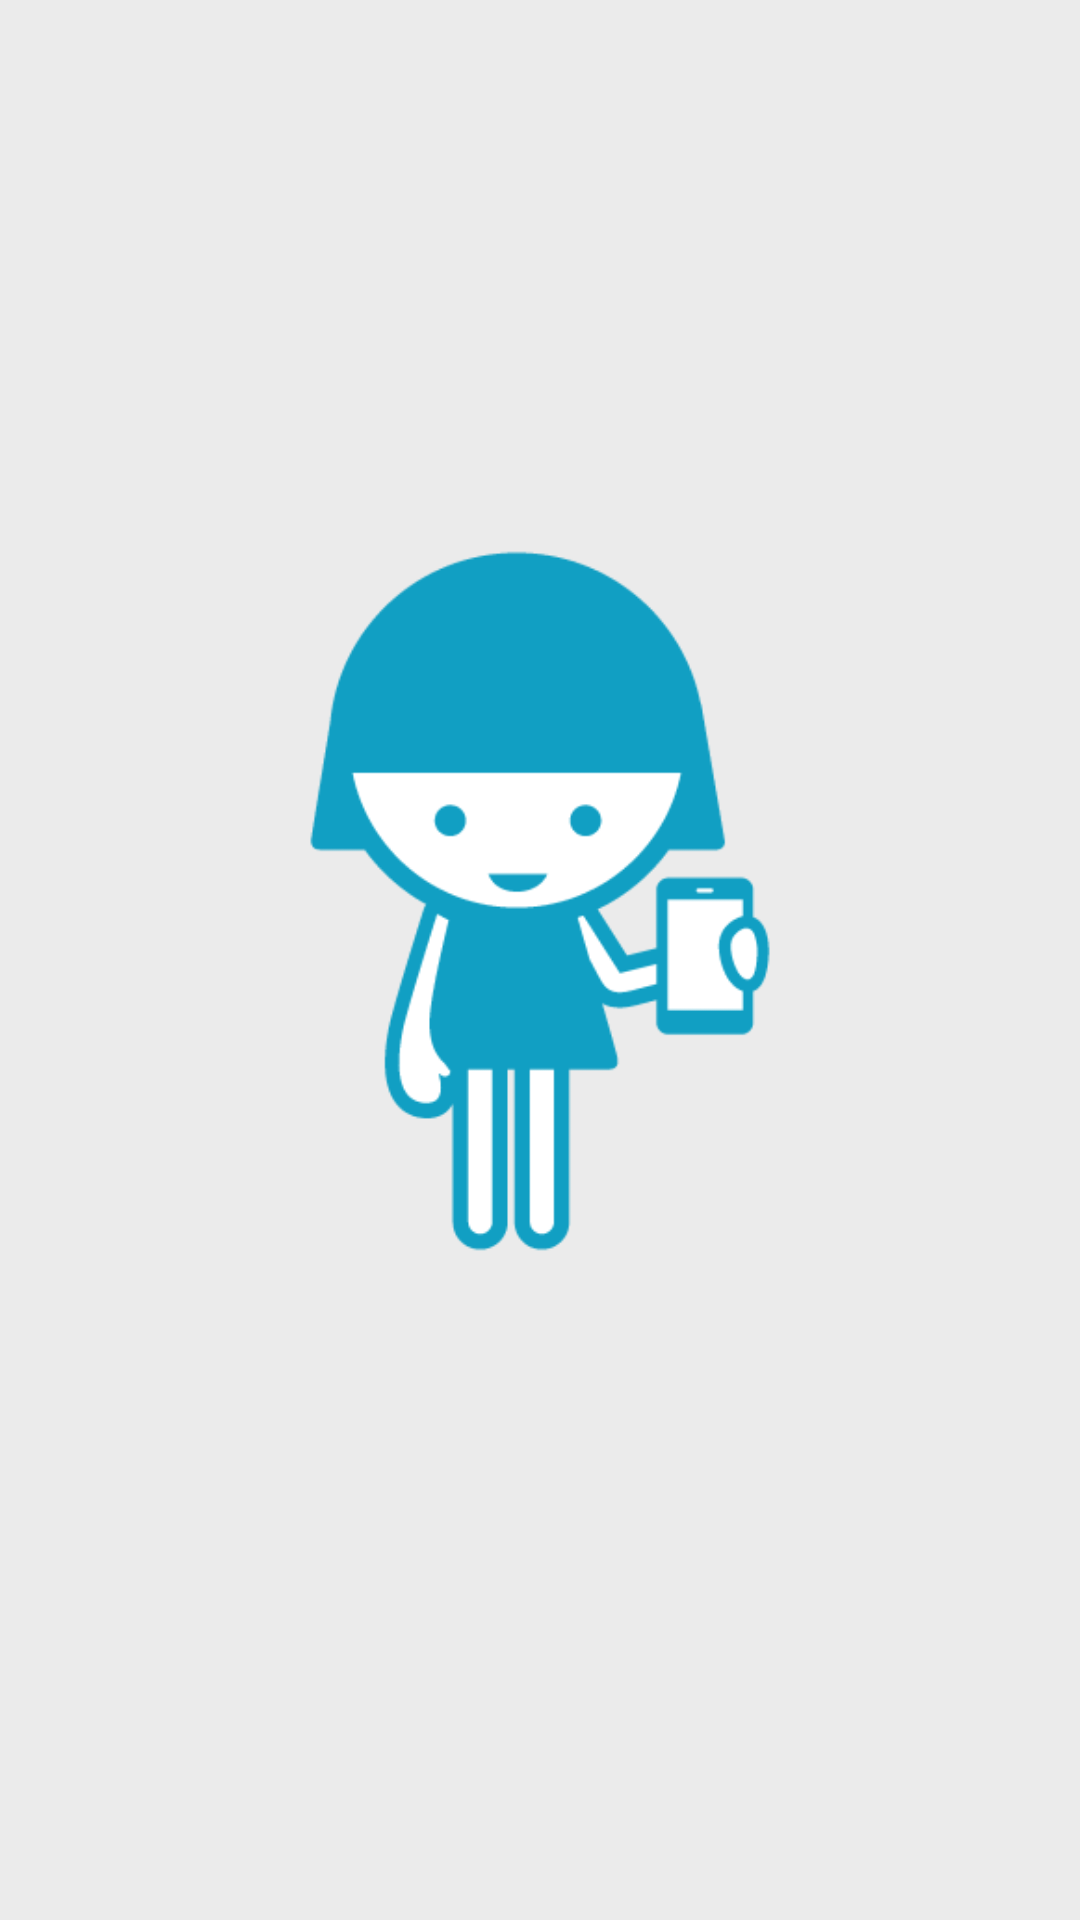

Reconstruct the res/layout file that produces this screen, plus the resources it refers to.
<!-- AndroidManifest.xml: fallback theme Theme.MaterialComponents.DayNight.NoActionBar -->
<!-- res/layout/empty_image_with_text.xml -->
<?xml version="1.0" encoding="utf-8"?>
<LinearLayout xmlns:android="http://schemas.android.com/apk/res/android"
    android:layout_width="fill_parent"
    android:layout_height="wrap_content"
    android:background="@drawable/listview_background"
    android:gravity="center"
    android:orientation="vertical" >

    <ImageView
        android:id="@id/emptyImage"
        android:layout_width="174.0dip"
        android:layout_height="234.0dip"
        android:layout_margin="10.0dip"
        android:contentDescription="@string/marsbot"
        android:gravity="center_horizontal"
        android:src="@drawable/marsbot_generic" />

    <TextView
        android:id="@id/emptyText"
        android:layout_width="wrap_content"
        android:layout_height="wrap_content"
        android:layout_margin="10.0dip"
        android:gravity="center_horizontal" />

</LinearLayout>
<!-- resources referenced by this layout -->
<resources>
  <!-- drawable marsbot_generic: png bitmap (drawable-hdpi, 4336 bytes) -->
  <string name="marsbot">marsbot</string>
</resources>
